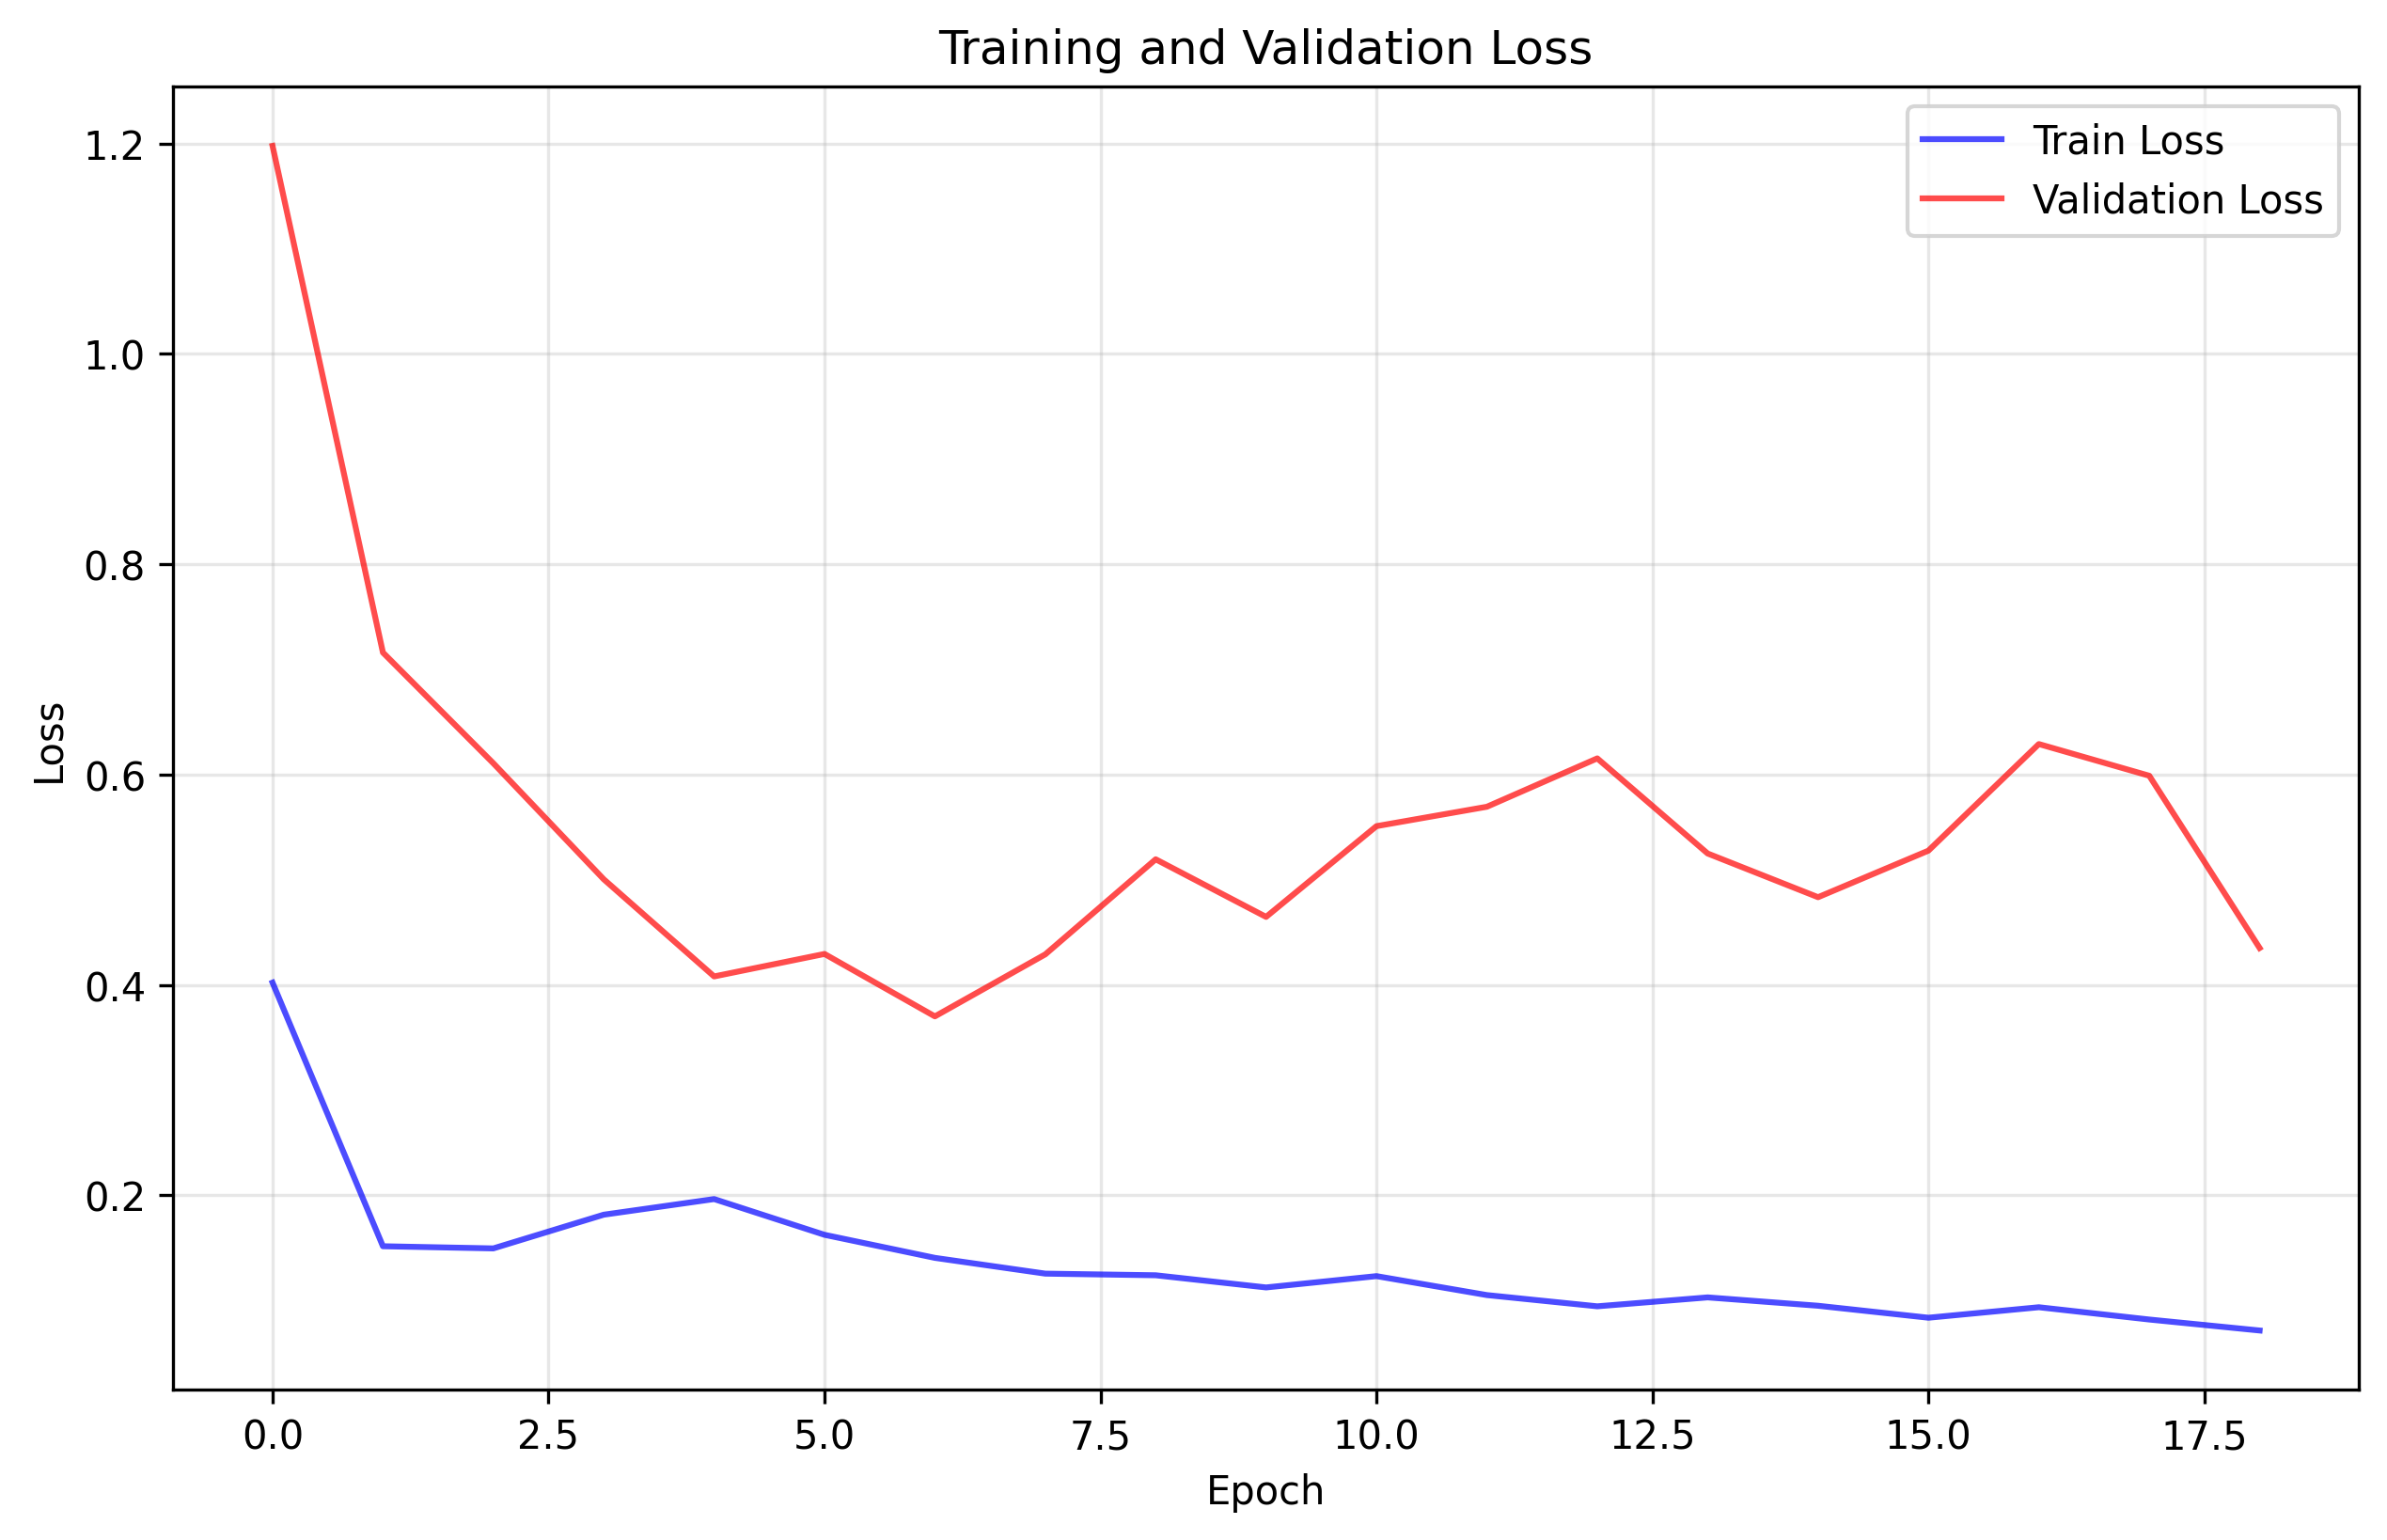

The data file committed next to this chart (first rows):
train_loss, val_loss
0.4022, 1.198
0.1517, 0.716
0.1496, 0.6108
0.1816, 0.5005
0.1965, 0.4081
0.1625, 0.4295
0.1406, 0.3702
0.1256, 0.4291
0.1241, 0.5195
0.1125, 0.4647
0.1232, 0.551
0.1052, 0.5694
0.09456, 0.6154
0.103, 0.525
0.09509, 0.4835
0.0837, 0.5277
0.09368, 0.629
0.08199, 0.5989
0.07156, 0.4351
